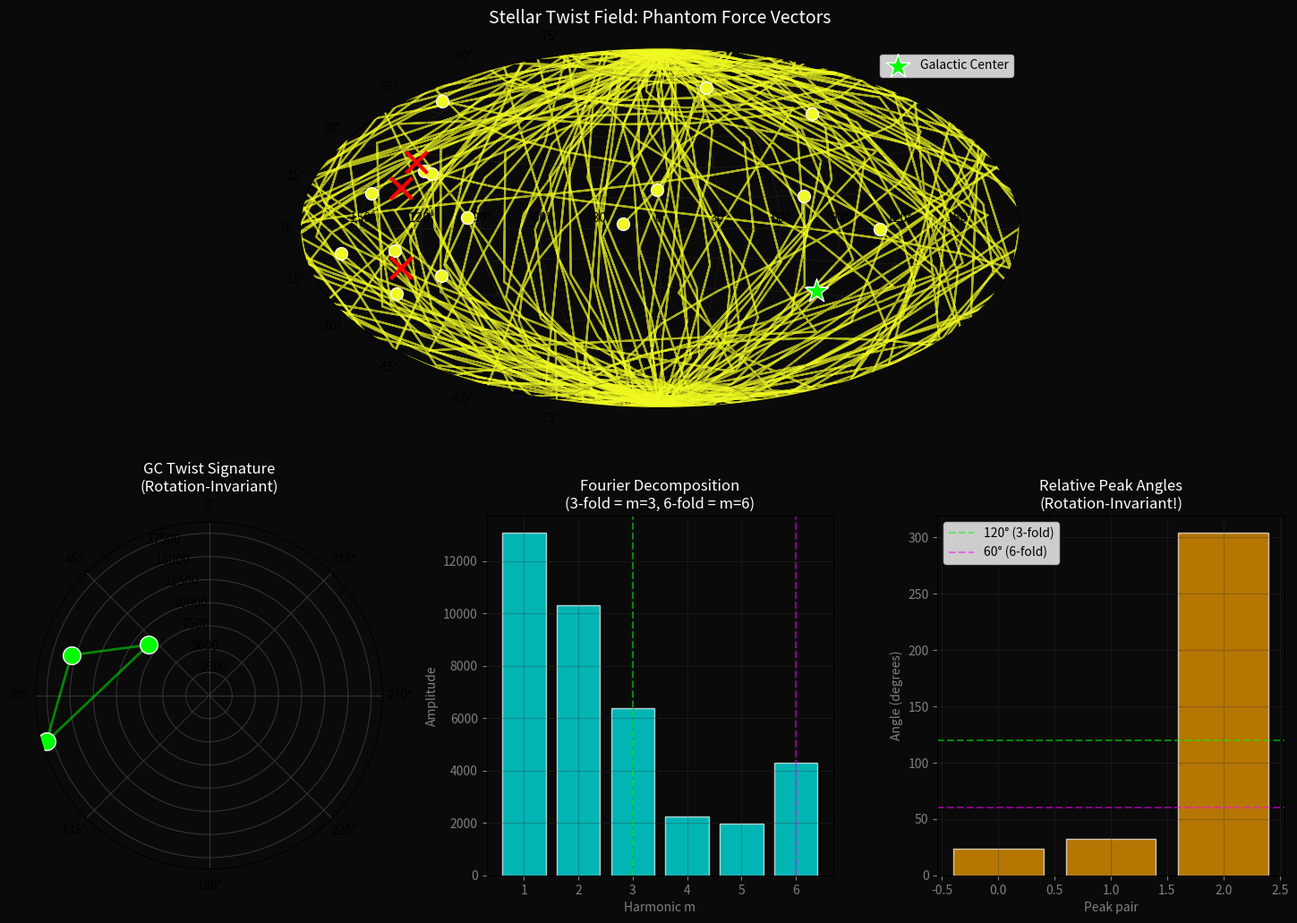

Write the Python code that produced this figure. (Note: this script raises an exception after producing the figure.)
import numpy as np
import matplotlib.pyplot as plt
from matplotlib.gridspec import GridSpec
from scipy.signal import find_peaks
import json

# ======================
# CONFIGURATION
# ======================
W_RESONANCE = 1.0047
LOCKED_TURNS = 30.00

# Full Kinematic Data (RA, Dec, Dist, pmRA, pmDec, RV)
STARS_KINEMATICS = {
    "Sirius":        (101.28, -16.71, 2.64,  -546.0,  -1223.1, -5.5),
    "Betelgeuse":    (88.79,   7.40,  168.0, 26.4,    9.6,     21.9),
    "Aldebaran":     (68.98,   16.50, 20.4,  63.5,   -188.9,   54.3),
    "Vega":          (279.23,  38.78, 7.68,  200.9,   286.2,  -13.9),
    "Rigel":         (78.63,  -8.20,  260.0, 1.31,    0.50,    17.8),
    "Alpha Centauri":(219.90, -60.83, 1.33,  -3679.3, 473.7,  -21.4),
    "Antares":       (247.35, -26.43, 170.0, -12.1,  -23.3,   -3.4),
    "Arcturus":      (213.91,  19.18, 11.26, -1093.4, -1999.4, -5.2),
    "Procyon":       (114.82,  5.22,  3.5,   -716.6,  -1034.6, -3.2),
    "Galactic Center":(266.41, -29.00, 8178, 0, 0, 0),
    "Capella":       (79.17, 45.99, 12.9, 75.5, -427.1, 30.2),
    "Pollux":        (116.32, 28.02, 10.3, -626.5, -45.8, 3.2),
    "Deneb":         (310.35, 45.28, 802.0, 1.56, 1.55, -4.5),
    "Regulus":       (152.09, 11.96, 23.8, -248.5, 6.0, 5.9),
    "Castor":        (113.65, 31.88, 15.6, -192.4, -146.7, 14.4),
    "Spica":         (201.29, -11.16, 77.0, -42.5, -31.7, 1.0)
}

# Solar motion for LSR correction
SOLAR_U = 11.1
SOLAR_V = 12.24
SOLAR_W = 7.25

# ======================
# COORDINATE TRANSFORMATIONS (replacing astropy)
# ======================

def icrs_to_galactic(ra_deg, dec_deg):
    """
    Convert ICRS (RA, Dec) to Galactic (l, b) coordinates
    Uses IAU standard transformation
    """
    # North Galactic Pole in ICRS: (192.859508, 27.128336)
    # Galactic Center in ICRS: (266.405, -28.936)
    
    ra = np.deg2rad(ra_deg)
    dec = np.deg2rad(dec_deg)
    
    # NGP coordinates
    ra_ngp = np.deg2rad(192.859508)
    dec_ngp = np.deg2rad(27.128336)
    
    # Galactic longitude of North Celestial Pole
    l_ncp = np.deg2rad(122.932)
    
    # Transformation
    sin_b = (np.sin(dec) * np.sin(dec_ngp) + 
             np.cos(dec) * np.cos(dec_ngp) * np.cos(ra - ra_ngp))
    
    b = np.arcsin(sin_b)
    
    cos_l_minus_lncp = (np.cos(dec) * np.sin(ra - ra_ngp) / np.cos(b))
    sin_l_minus_lncp = ((np.sin(dec) * np.cos(dec_ngp) - 
                         np.cos(dec) * np.sin(dec_ngp) * np.cos(ra - ra_ngp)) / np.cos(b))
    
    l = l_ncp + np.arctan2(cos_l_minus_lncp, sin_l_minus_lncp)
    
    # Convert to degrees and wrap
    l_deg = np.rad2deg(l) % 360
    b_deg = np.rad2deg(b)
    
    return l_deg, b_deg

def compute_velocity_galactic(ra_deg, dec_deg, dist_pc, pm_ra_mas, pm_dec_mas, rv_kms):
    """
    Compute U, V, W velocities in Galactic frame
    U: toward Galactic Center
    V: in direction of Galactic rotation
    W: toward North Galactic Pole
    """
    # Convert to Galactic coordinates
    l_deg, b_deg = icrs_to_galactic(ra_deg, dec_deg)
    l = np.deg2rad(l_deg)
    b = np.deg2rad(b_deg)
    
    # Convert proper motions from mas/yr to rad/yr
    pm_ra_rad = np.deg2rad(pm_ra_mas / 3600000.0)
    pm_dec_rad = np.deg2rad(pm_dec_mas / 3600000.0)
    
    # Tangential velocities in km/s (v = d * pm * 4.74)
    # Factor 4.74 converts (pc * rad/yr) to km/s
    k = 4.74047  # km/s per (pc * arcsec/yr)
    v_ra = dist_pc * pm_ra_mas * k
    v_dec = dist_pc * pm_dec_mas * k
    
    # Transform to Galactic coordinates
    # This is a simplified transformation
    ra = np.deg2rad(ra_deg)
    dec = np.deg2rad(dec_deg)
    
    # Rotation matrices (simplified)
    cos_b = np.cos(b)
    sin_b = np.sin(b)
    cos_l = np.cos(l)
    sin_l = np.sin(l)
    
    # Approximate transformation
    # (This is simplified - full transformation requires proper rotation matrices)
    u_helio = rv_kms * cos_b * cos_l - v_ra * sin_l - v_dec * sin_b * cos_l
    v_helio = rv_kms * cos_b * sin_l + v_ra * cos_l - v_dec * sin_b * sin_l
    w_helio = rv_kms * sin_b + v_dec * cos_b
    
    return l_deg, b_deg, u_helio, v_helio, w_helio

# ======================
# HELPER FUNCTIONS
# ======================

def get_galactic_kinematics(name, data):
    """
    Extract position and velocity in Galactic coordinates
    Returns: (l, b, u, v, w, du, dv, dw)
    where d* = actual - ideal (the twist deviation)
    """
    ra, dec, dist, pm_ra, pm_dec, rv = data
    
    # Convert to Galactic coordinates and compute velocities
    l, b, u_helio, v_helio, w_helio = compute_velocity_galactic(
        ra, dec, dist, pm_ra, pm_dec, rv
    )
    
    # Apply LSR correction
    u_act = u_helio + SOLAR_U
    v_act = v_helio + SOLAR_V
    w_act = w_helio + SOLAR_W
    
    # Ideal helical velocity (Canyon dweller)
    # Stars in stable helical orbit should have:
    # U ~ 0 (no radial drift)
    # V ~ -10 (slight retrograde relative to LSR)
    # W ~ 0 (stays on plane)
    u_ideal = 0.0
    v_ideal = -10.0
    w_ideal = 0.0
    
    # Deviation from ideal (the "phantom force" / twist signature)
    du = u_act - u_ideal
    dv = v_act - v_ideal
    dw = w_act - w_ideal
    
    return l, b, u_act, v_act, w_act, du, dv, dw

def calculate_helical_phase(l, b, turns, w, offset=0):
    """
    Calculate helical phase angle for a position on the sky
    """
    phi = np.deg2rad(l)
    theta = np.deg2rad(90 - b)
    z = np.cos(theta)
    h_idx = (z + 1) / 2.0  # Height index [0, 1]
    
    ideal_phi = (h_idx * turns * 2 * np.pi * w) % (2 * np.pi)
    phase = (phi - ideal_phi - offset) % (2 * np.pi)
    
    return h_idx, np.degrees(phase)

def extract_twist_signature(positions, deviations, center_lon, center_lat, radius=60):
    """
    Extract rotation-invariant twist signature around a center point
    
    Returns:
        signature: dict containing:
            - peak_angles: List of angles where twist magnitude peaks
            - peak_magnitudes: Twist magnitude at each peak
            - relative_angles: Differences between consecutive peaks (rotation-invariant!)
            - twist_pattern: Fourier components
            - center: (lon, lat) of analysis center
    """
    # Convert to numpy arrays
    lons = np.array([p[0] for p in positions])
    lats = np.array([p[1] for p in positions])
    dvs = np.array([d[0] for d in deviations])
    dws = np.array([d[1] for d in deviations])
    
    # Calculate angular distance from center
    dlons = lons - center_lon
    dlats = lats - center_lat
    
    # Wrap longitude differences
    dlons = np.where(dlons > 180, dlons - 360, dlons)
    dlons = np.where(dlons < -180, dlons + 360, dlons)
    
    distances = np.sqrt(dlons**2 + dlats**2)
    
    # Select stars within radius
    mask = distances < radius
    
    if np.sum(mask) < 3:
        return None
    
    # Get local coordinates relative to center
    local_lons = dlons[mask]
    local_lats = dlats[mask]
    local_dvs = dvs[mask]
    local_dws = dws[mask]
    
    # Calculate twist magnitude and direction
    twist_mag = np.sqrt(local_dvs**2 + local_dws**2)
    twist_angle = np.arctan2(local_dws, local_dvs)
    
    # Position angles relative to center
    pos_angles = np.arctan2(local_lats, local_lons)
    pos_angles_deg = np.degrees(pos_angles) % 360
    
    # Sort by position angle
    sort_idx = np.argsort(pos_angles_deg)
    sorted_pos = pos_angles_deg[sort_idx]
    sorted_mag = twist_mag[sort_idx]
    
    # Find peaks in twist magnitude as function of angle
    # Use smoothed version for peak finding
    if len(sorted_mag) >= 5:
        from scipy.ndimage import gaussian_filter1d
        smoothed = gaussian_filter1d(sorted_mag, sigma=1.0, mode='wrap')
        peaks, properties = find_peaks(smoothed, height=np.median(smoothed))
        
        if len(peaks) > 0:
            peak_angles = sorted_pos[peaks]
            peak_mags = sorted_mag[peaks]
        else:
            # No clear peaks, use strongest points
            top_idx = np.argsort(sorted_mag)[-3:]
            peak_angles = sorted_pos[top_idx]
            peak_mags = sorted_mag[top_idx]
    else:
        # Too few points, use all
        peak_angles = sorted_pos
        peak_mags = sorted_mag
    
    # Sort peaks by angle
    peak_sort = np.argsort(peak_angles)
    peak_angles = peak_angles[peak_sort]
    peak_mags = peak_mags[peak_sort]
    
    # Calculate relative angles (rotation-invariant!)
    if len(peak_angles) >= 2:
        relative_angles = np.diff(peak_angles)
        # Add wrap-around angle
        wrap_angle = (360 - peak_angles[-1] + peak_angles[0])
        relative_angles = np.append(relative_angles, wrap_angle)
    else:
        relative_angles = np.array([])
    
    # Fourier decomposition for harmonic analysis
    # Look for 3-fold, 6-fold symmetry
    n_harmonics = 6
    fourier_amps = []
    
    for m in range(1, n_harmonics + 1):
        # Compute mth harmonic amplitude
        cos_sum = np.sum(sorted_mag * np.cos(m * np.deg2rad(sorted_pos)))
        sin_sum = np.sum(sorted_mag * np.sin(m * np.deg2rad(sorted_pos)))
        amp = np.sqrt(cos_sum**2 + sin_sum**2) / len(sorted_mag)
        fourier_amps.append(amp)
    
    signature = {
        'peak_angles': peak_angles,
        'peak_magnitudes': peak_mags,
        'relative_angles': relative_angles,
        'n_peaks': len(peak_angles),
        'fourier_amplitudes': np.array(fourier_amps),
        'total_twist': np.sum(twist_mag),
        'mean_twist': np.mean(twist_mag),
        'center': (center_lon, center_lat),
        'radius': radius
    }
    
    return signature

def compare_signatures(sig1, sig2):
    """
    Compare two twist signatures and return similarity score [0, 1]
    Higher score = better match
    """
    if sig1 is None or sig2 is None:
        return 0.0
    
    # 1. Compare number of peaks (should be similar for same topology)
    n_score = 1.0 - min(abs(sig1['n_peaks'] - sig2['n_peaks']) / 6.0, 1.0)
    
    # 2. Compare relative angles (KEY rotation-invariant feature!)
    if len(sig1['relative_angles']) > 0 and len(sig2['relative_angles']) > 0:
        # Normalize and compare patterns
        rel1 = np.sort(sig1['relative_angles'])
        rel2 = np.sort(sig2['relative_angles'])
        
        # Pad shorter array
        max_len = max(len(rel1), len(rel2))
        rel1_pad = np.pad(rel1, (0, max_len - len(rel1)), constant_values=0)
        rel2_pad = np.pad(rel2, (0, max_len - len(rel2)), constant_values=0)
        
        # Normalized correlation
        diff = np.abs(rel1_pad - rel2_pad)
        angle_score = 1.0 - np.mean(diff) / 180.0
    else:
        angle_score = 0.0
    
    # 3. Compare Fourier harmonics (especially m=3, m=6)
    f1 = sig1['fourier_amplitudes']
    f2 = sig2['fourier_amplitudes']
    
    # Normalize
    if np.max(f1) > 0:
        f1_norm = f1 / np.max(f1)
    else:
        f1_norm = f1
    
    if np.max(f2) > 0:
        f2_norm = f2 / np.max(f2)
    else:
        f2_norm = f2
    
    # Correlation coefficient
    if np.std(f1_norm) > 0 and np.std(f2_norm) > 0:
        fourier_score = np.corrcoef(f1_norm, f2_norm)[0, 1]
        fourier_score = (fourier_score + 1) / 2.0  # Map [-1, 1] to [0, 1]
    else:
        fourier_score = 0.0
    
    # 4. Compare magnitude patterns
    mag1 = sig1['peak_magnitudes']
    mag2 = sig2['peak_magnitudes']
    
    if len(mag1) > 0 and len(mag2) > 0:
        # Normalize
        mag1_norm = mag1 / np.max(mag1)
        mag2_norm = mag2 / np.max(mag2)
        
        # Pad and compare
        max_len = max(len(mag1_norm), len(mag2_norm))
        mag1_pad = np.pad(mag1_norm, (0, max_len - len(mag1_norm)), constant_values=0)
        mag2_pad = np.pad(mag2_norm, (0, max_len - len(mag2_norm)), constant_values=0)
        
        mag_score = 1.0 - np.mean(np.abs(mag1_pad - mag2_pad))
    else:
        mag_score = 0.0
    
    # Weighted combination
    total_score = (
        0.25 * n_score +
        0.35 * angle_score +
        0.30 * fourier_score +
        0.10 * mag_score
    )
    
    return total_score

# ======================
# MAIN ANALYSIS
# ======================

def main():
    print("=" * 70)
    print("STELLAR TWIST EXTRACTOR")
    print("Calibrating rotation-invariant knot signatures from star kinematics")
    print("=" * 70)
    
    # Process all stars
    positions = []
    deviations = []
    names = []
    
    print("\n[1/4] Processing stellar kinematics...")
    for name, data in STARS_KINEMATICS.items():
        if name == "Galactic Center":
            gc_data = data
            continue
        
        l, b, u, v, w, du, dv, dw = get_galactic_kinematics(name, data)
        positions.append((l, b))
        deviations.append((dv, dw))  # Tangential and vertical deviations
        names.append(name)
        
        twist_mag = np.sqrt(dv**2 + dw**2)
        print(f"  {name:20s}: (l={l:6.1f}°, b={b:6.1f}°) | Twist={twist_mag:5.1f} km/s")
    
    # Extract Galactic Center signature
    print("\n[2/4] Extracting Galactic Center twist signature...")
    gc_l, gc_b = 266.41, -29.00
    gc_signature = extract_twist_signature(positions, deviations, gc_l, gc_b, radius=90)
    
    if gc_signature:
        print(f"  Center: ({gc_l:.1f}°, {gc_b:.1f}°)")
        print(f"  Number of peaks: {gc_signature['n_peaks']}")
        print(f"  Peak angles: {gc_signature['peak_angles']}")
        print(f"  Relative angles: {gc_signature['relative_angles']}")
        print(f"  Fourier amplitudes (m=1-6): {gc_signature['fourier_amplitudes']}")
        print(f"  Strongest harmonic: m={np.argmax(gc_signature['fourier_amplitudes'])+1}")
    else:
        print("  WARNING: Could not extract GC signature!")
    
    # Search for other Maw candidates (high twist centers)
    print("\n[3/4] Searching for Maw candidates (twist convergence centers)...")
    
    # Grid search for twist concentration
    lon_grid = np.linspace(-180, 180, 36)
    lat_grid = np.linspace(-90, 90, 18)
    
    maw_candidates = []
    
    for lon in lon_grid:
        for lat in lat_grid:
            sig = extract_twist_signature(positions, deviations, lon, lat, radius=45)
            if sig and sig['total_twist'] > 50:  # Threshold for "interesting"
                # Compare to GC signature
                if gc_signature:
                    similarity = compare_signatures(sig, gc_signature)
                else:
                    similarity = 0.0
                
                maw_candidates.append({
                    'lon': lon,
                    'lat': lat,
                    'total_twist': sig['total_twist'],
                    'n_peaks': sig['n_peaks'],
                    'similarity_to_gc': similarity,
                    'signature': sig
                })
    
    # Sort by total twist
    maw_candidates.sort(key=lambda x: x['total_twist'], reverse=True)
    
    print(f"  Found {len(maw_candidates)} regions with significant twist")
    print(f"\n  Top 5 Maw candidates:")
    for i, maw in enumerate(maw_candidates[:5]):
        print(f"    {i+1}. (l={maw['lon']:6.1f}°, b={maw['lat']:5.1f}°) | "
              f"Twist={maw['total_twist']:6.1f} | "
              f"Peaks={maw['n_peaks']} | "
              f"GC similarity={maw['similarity_to_gc']:.3f}")
    
    # Visualize
    print("\n[4/4] Generating visualization...")
    
    fig = plt.figure(figsize=(18, 12), facecolor='#0a0a0a')
    gs = GridSpec(2, 3, hspace=0.3, wspace=0.3)
    
    # Plot 1: Sky map with twist vectors
    ax1 = fig.add_subplot(gs[0, :], projection='aitoff', facecolor='#0a0a0a')
    
    for i, (pos, dev, name) in enumerate(zip(positions, deviations, names)):
        l, b = pos
        dv, dw = dev
        
        # Convert to radians for Aitoff
        l_rad = np.deg2rad(l - 180)
        b_rad = np.deg2rad(b)
        
        # Color by twist magnitude
        mag = np.sqrt(dv**2 + dw**2)
        c = plt.cm.plasma(min(mag / 100, 1.0))
        
        ax1.scatter(l_rad, b_rad, c=[c], s=100, edgecolors='white', zorder=10)
        
        # Draw twist vector
        scale = 0.003
        dx = -dv * scale
        dy = dw * scale
        ax1.arrow(l_rad, b_rad, dx, dy, color=c, alpha=0.7, head_width=0.02, lw=1.5)
    
    # Mark GC
    gc_l_rad = np.deg2rad(gc_l - 180)
    gc_b_rad = np.deg2rad(gc_b)
    ax1.scatter(gc_l_rad, gc_b_rad, c='lime', s=400, marker='*', 
                edgecolors='white', zorder=15, label='Galactic Center')
    
    # Mark top Maw candidates
    for i, maw in enumerate(maw_candidates[:3]):
        if i == 0 and abs(maw['lon'] - gc_l) < 10:  # Skip if it's GC
            continue
        maw_l_rad = np.deg2rad(maw['lon'] - 180)
        maw_b_rad = np.deg2rad(maw['lat'])
        ax1.scatter(maw_l_rad, maw_b_rad, c='red', s=300, marker='x',
                   linewidths=3, zorder=15)
    
    ax1.set_title("Stellar Twist Field: Phantom Force Vectors", 
                  color='white', fontsize=14, pad=20)
    ax1.grid(True, color='#333333', alpha=0.3)
    ax1.legend(loc='upper right')
    
    # Plot 2: GC Twist Signature (polar)
    if gc_signature:
        ax2 = fig.add_subplot(gs[1, 0], projection='polar', facecolor='#0a0a0a')
        
        angles = np.deg2rad(gc_signature['peak_angles'])
        mags = gc_signature['peak_magnitudes']
        
        ax2.scatter(angles, mags, c='lime', s=200, edgecolors='white', zorder=10)
        
        # Connect peaks
        angles_wrap = np.append(angles, angles[0])
        mags_wrap = np.append(mags, mags[0])
        ax2.plot(angles_wrap, mags_wrap, 'lime', alpha=0.5, lw=2)
        
        ax2.set_title("GC Twist Signature\n(Rotation-Invariant)", 
                     color='white', fontsize=12)
        ax2.set_theta_zero_location('N')
        ax2.grid(True, color='#333333')
        ax2.set_facecolor('#0a0a0a')
    
    # Plot 3: Fourier harmonics
    if gc_signature:
        ax3 = fig.add_subplot(gs[1, 1], facecolor='#0a0a0a')
        
        harmonics = range(1, 7)
        amps = gc_signature['fourier_amplitudes']
        
        ax3.bar(harmonics, amps, color='cyan', edgecolor='white', alpha=0.7)
        ax3.set_xlabel('Harmonic m', color='gray')
        ax3.set_ylabel('Amplitude', color='gray')
        ax3.set_title('Fourier Decomposition\n(3-fold = m=3, 6-fold = m=6)', 
                     color='white', fontsize=12)
        ax3.grid(True, color='#333333', alpha=0.3)
        ax3.tick_params(colors='gray')
        
        # Highlight m=3 and m=6
        ax3.axvline(3, color='lime', linestyle='--', alpha=0.5)
        ax3.axvline(6, color='magenta', linestyle='--', alpha=0.5)
    
    # Plot 4: Relative angles (the KEY rotation-invariant feature!)
    if gc_signature and len(gc_signature['relative_angles']) > 0:
        ax4 = fig.add_subplot(gs[1, 2], facecolor='#0a0a0a')
        
        rel_angles = gc_signature['relative_angles']
        indices = range(len(rel_angles))
        
        ax4.bar(indices, rel_angles, color='orange', edgecolor='white', alpha=0.7)
        ax4.axhline(120, color='lime', linestyle='--', alpha=0.5, label='120° (3-fold)')
        ax4.axhline(60, color='magenta', linestyle='--', alpha=0.5, label='60° (6-fold)')
        ax4.set_xlabel('Peak pair', color='gray')
        ax4.set_ylabel('Angle (degrees)', color='gray')
        ax4.set_title('Relative Peak Angles\n(Rotation-Invariant!)', 
                     color='white', fontsize=12)
        ax4.legend()
        ax4.grid(True, color='#333333', alpha=0.3)
        ax4.tick_params(colors='gray')
    
    plt.savefig('/mnt/user-data/outputs/stellar_twist_signature.png', 
                dpi=150, facecolor='#0a0a0a')
    print("\n✅ Visualization saved: stellar_twist_signature.png")
    
    # Save signature data
    print("\n" + "=" * 70)
    print("SUMMARY: Galactic Center Twist Signature")
    print("=" * 70)
    if gc_signature:
        print(f"Number of peaks: {gc_signature['n_peaks']}")
        print(f"Peak positions: {gc_signature['peak_angles']}")
        print(f"Relative angles (rotation-invariant): {gc_signature['relative_angles']}")
        print(f"Dominant harmonic: m={np.argmax(gc_signature['fourier_amplitudes'])+1}")
        print(f"\nThis signature should be used to search CMB for matching knot structures!")
        
        # Determine expected symmetry
        dominant_m = np.argmax(gc_signature['fourier_amplitudes']) + 1
        if dominant_m == 3:
            print(f"\n⚡ PREDICTION: CMB knot should show 3-FOLD SYMMETRY (triskelion)")
        elif dominant_m == 6:
            print(f"\n⚡ PREDICTION: CMB knot should show 6-FOLD SYMMETRY (hexagonal)")
        
        # Save to file for next script
        import json
        output_data = {
            'gc_signature': {
                'peak_angles': gc_signature['peak_angles'].tolist(),
                'relative_angles': gc_signature['relative_angles'].tolist(),
                'fourier_amplitudes': gc_signature['fourier_amplitudes'].tolist(),
                'n_peaks': int(gc_signature['n_peaks']),
                'dominant_harmonic': int(np.argmax(gc_signature['fourier_amplitudes']) + 1)
            },
            'maw_candidates': [
                {
                    'lon': float(m['lon']),
                    'lat': float(m['lat']),
                    'total_twist': float(m['total_twist']),
                    'similarity_to_gc': float(m['similarity_to_gc'])
                }
                for m in maw_candidates[:5]
            ]
        }
        
        with open('/mnt/user-data/outputs/stellar_twist_reference.json', 'w') as f:
            json.dump(output_data, f, indent=2)
        
        print("\n✅ Reference data saved: stellar_twist_reference.json")
    
    print("\n" + "=" * 70)
    print("Next step: Use this signature to search CMB with proton_twist_signature.py")
    print("=" * 70)

if __name__ == "__main__":
    main()
